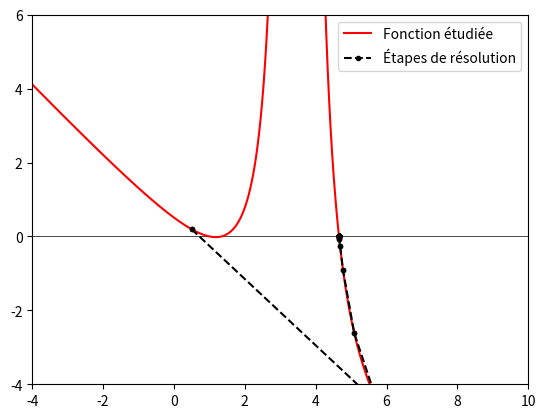

This chart was generated by the following Python code:
import matplotlib.pyplot as plt
import numpy as np

def f_u2(T, u):
	return (1)/( (1 + 4*T -4*T*u)**2 )-u

def df_u2(T,u):
	return (8*T)/(( 1-4*T*(u-1) )**3)-u


fig = plt.figure()
t = 0.1
point_list = []
x0 = 0.5
point_list.append((x0, f_u2(t, x0)))
for i in range(100):
    x,y = point_list[-1]

    y = x - f_u2(t, x)/df_u2(t,x)
    point_list.append((x,y))
    x = y
    point_list.append((x,y))
print(f'Résultat méthode par Newton-Raphson: {round(y,10)}')
print(f'Résultat théorique u1: {1}')

point_list = np.array(point_list)
X,Y = point_list.T
xy = np.linspace(-4,10,1000)
plt.ylim(-4,6)
plt.xlim(-4,10)
plt.axhline(y=0, color='k', linewidth=0.5)
plt.plot(xy, f_u2(t, xy), 'r', label='Fonction étudiée')
#plt.plot(xy, df_u2(t, xy), 'g', label='Dérivé de la fonction étudiée')
plt.plot(X,f_u2(t, X), 'k.', linestyle='--', label= 'Étapes de résolution')
plt.legend()
plt.show()